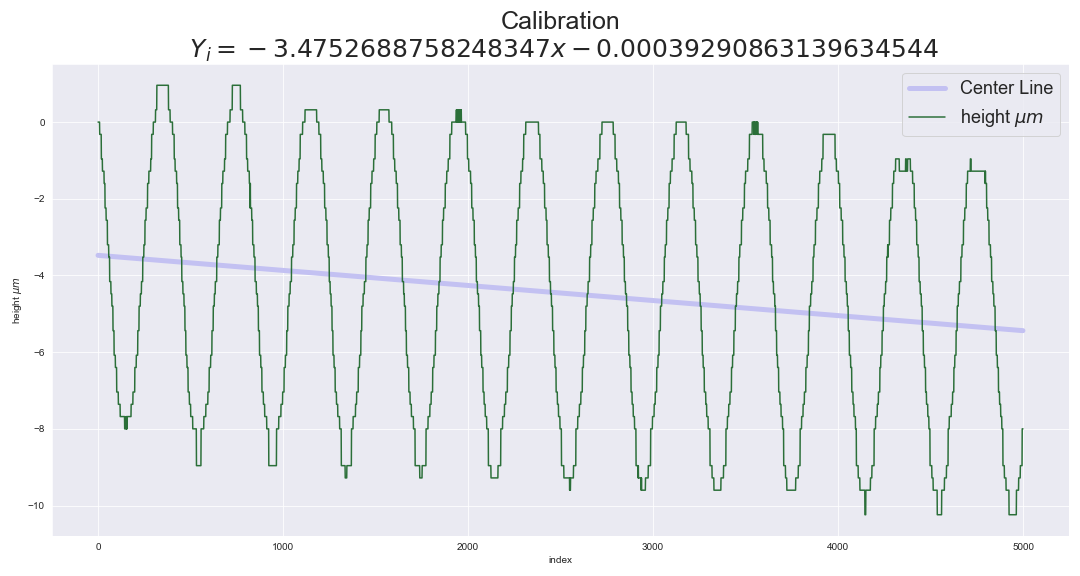

The data file committed next to this chart (first rows):
, index, height $\mu m$, linear regression, Yi, absolute height, square height
0, 0, 0.0, -3.475, 3.475, 3.475, 12.08
1, 1, 0.0, -3.476, 3.476, 3.476, 12.08
2, 2, 0.0, -3.476, 3.476, 3.476, 12.08
3, 3, 0.0, -3.476, 3.476, 3.476, 12.09
4, 4, 0.0, -3.477, 3.477, 3.477, 12.09
5, 5, 0.0, -3.477, 3.477, 3.477, 12.09
6, 6, 0.0, -3.478, 3.478, 3.478, 12.09
7, 7, 0.0, -3.478, 3.478, 3.478, 12.1
8, 8, 0.0, -3.478, 3.478, 3.478, 12.1
9, 9, -0.32, -3.479, 3.159, 3.159, 9.978
10, 10, -0.32, -3.479, 3.159, 3.159, 9.981
11, 11, -0.32, -3.48, 3.16, 3.16, 9.983
12, 12, -0.32, -3.48, 3.16, 3.16, 9.985
13, 13, -0.32, -3.48, 3.16, 3.16, 9.988
14, 14, -0.32, -3.481, 3.161, 3.161, 9.99
15, 15, -0.32, -3.481, 3.161, 3.161, 9.993
16, 16, -0.32, -3.482, 3.162, 3.162, 9.995
17, 17, -0.32, -3.482, 3.162, 3.162, 9.998
18, 18, -0.96, -3.482, 2.522, 2.522, 6.362
19, 19, -0.96, -3.483, 2.523, 2.523, 6.364
20, 20, -0.96, -3.483, 2.523, 2.523, 6.366
21, 21, -0.96, -3.484, 2.524, 2.524, 6.368
22, 22, -0.96, -3.484, 2.524, 2.524, 6.37
23, 23, -0.96, -3.484, 2.524, 2.524, 6.372
24, 24, -1.28, -3.485, 2.205, 2.205, 4.861
25, 25, -1.28, -3.485, 2.205, 2.205, 4.862
26, 26, -1.28, -3.485, 2.205, 2.205, 4.864
27, 27, -1.28, -3.486, 2.206, 2.206, 4.866
28, 28, -1.28, -3.486, 2.206, 2.206, 4.868
29, 29, -1.28, -3.487, 2.207, 2.207, 4.869
30, 30, -1.28, -3.487, 2.207, 2.207, 4.871
31, 31, -1.28, -3.487, 2.207, 2.207, 4.873
32, 32, -1.28, -3.488, 2.208, 2.208, 4.875
33, 33, -1.6, -3.488, 1.888, 1.888, 3.565
34, 34, -1.6, -3.489, 1.889, 1.889, 3.567
35, 35, -1.6, -3.489, 1.889, 1.889, 3.568
36, 36, -1.6, -3.489, 1.889, 1.889, 3.57
37, 37, -1.6, -3.49, 1.89, 1.89, 3.571
38, 38, -2.24, -3.49, 1.25, 1.25, 1.563
39, 39, -2.24, -3.491, 1.251, 1.251, 1.564
40, 40, -2.24, -3.491, 1.251, 1.251, 1.565
41, 41, -2.24, -3.491, 1.251, 1.251, 1.566
42, 42, -2.24, -3.492, 1.252, 1.252, 1.567
43, 43, -2.24, -3.492, 1.252, 1.252, 1.568
44, 44, -2.56, -3.493, 0.9326, 0.9326, 0.8697
45, 45, -2.56, -3.493, 0.9329, 0.9329, 0.8704
46, 46, -2.56, -3.493, 0.9333, 0.9333, 0.8711
47, 47, -2.56, -3.494, 0.9337, 0.9337, 0.8719
48, 48, -2.56, -3.494, 0.9341, 0.9341, 0.8726
49, 49, -2.56, -3.495, 0.9345, 0.9345, 0.8733
50, 50, -2.56, -3.495, 0.9349, 0.9349, 0.8741
51, 51, -3.2, -3.495, 0.2953, 0.2953, 0.08721
52, 52, -3.2, -3.496, 0.2957, 0.2957, 0.08744
53, 53, -3.2, -3.496, 0.2961, 0.2961, 0.08767
54, 54, -3.2, -3.496, 0.2965, 0.2965, 0.0879
55, 55, -3.2, -3.497, 0.2969, 0.2969, 0.08814
56, 56, -3.2, -3.497, 0.2973, 0.2973, 0.08837
57, 57, -3.2, -3.498, 0.2977, 0.2977, 0.0886
58, 58, -3.52, -3.498, -0.02194, 0.02194, 0.0004815
59, 59, -3.52, -3.498, -0.02155, 0.02155, 0.0004644
... 4,940 more rows
